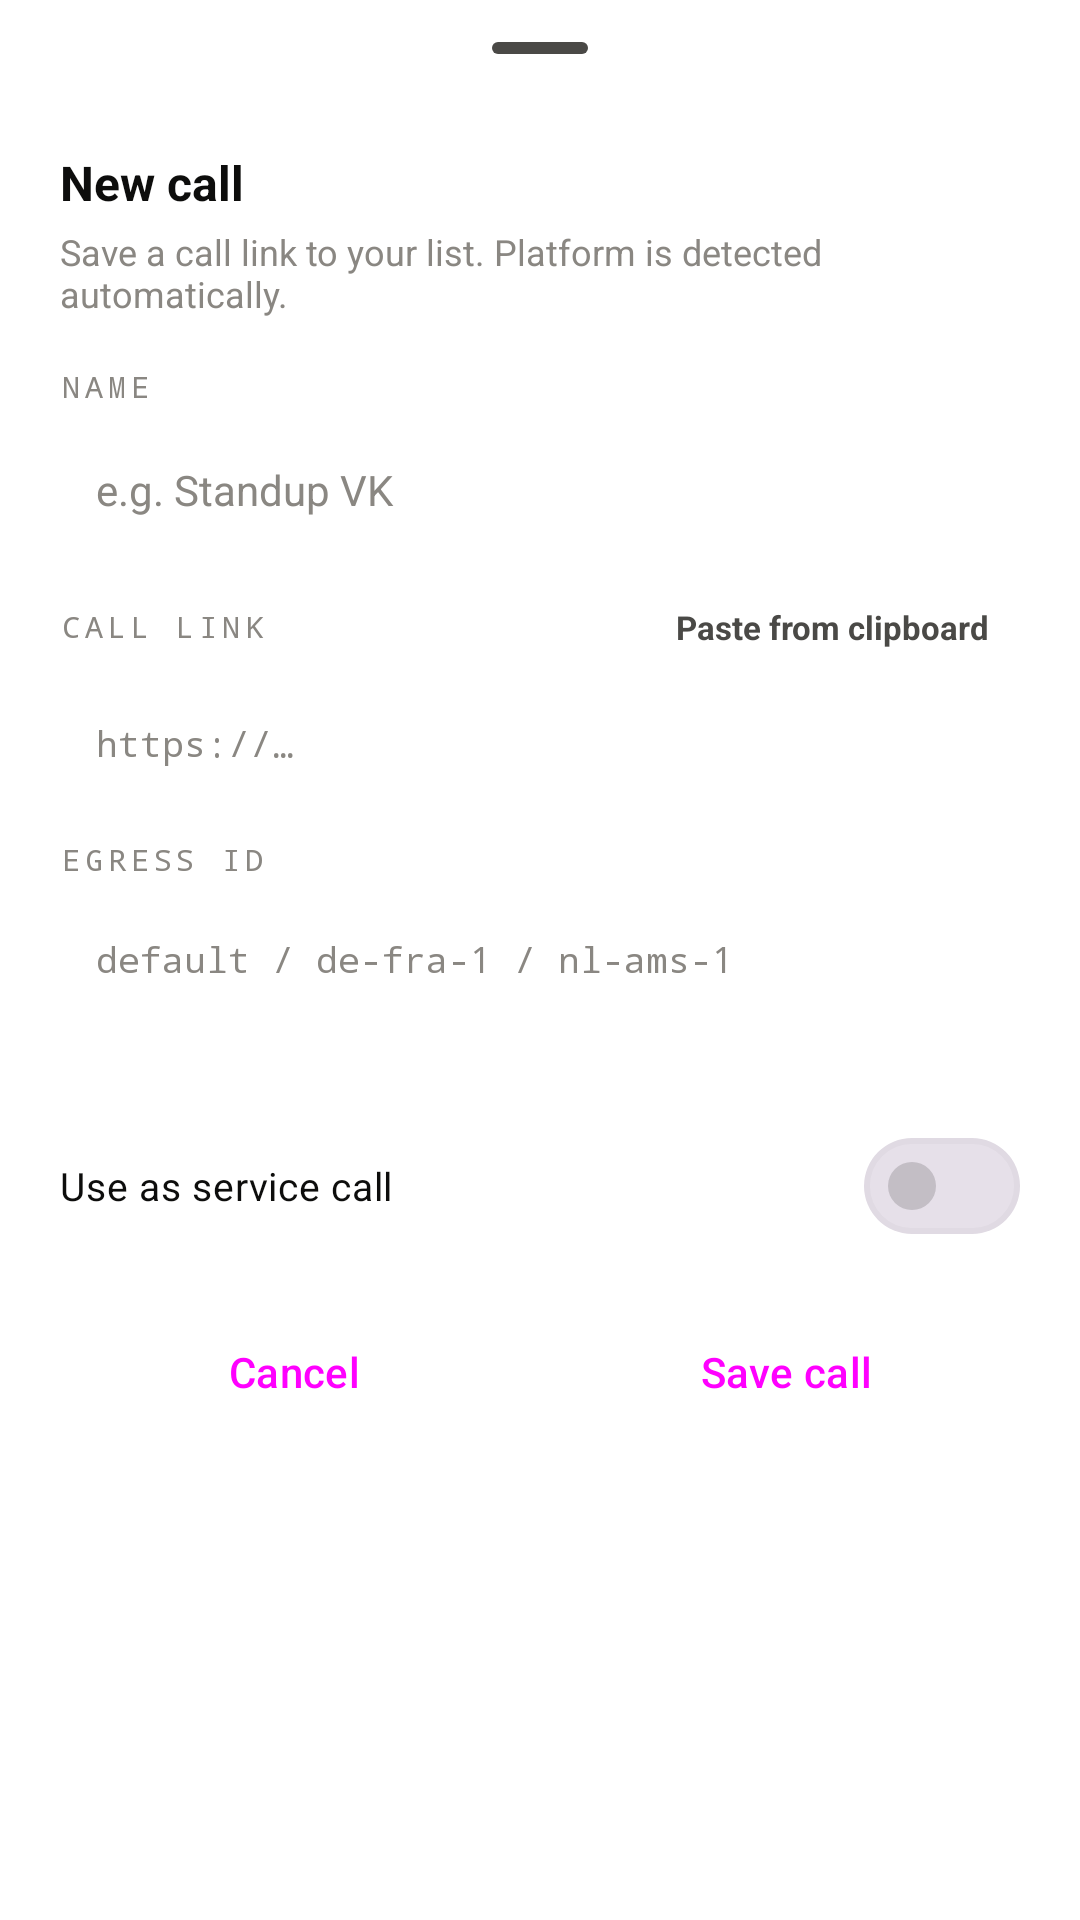

The Android layout XML behind this screen, and the referenced resources:
<!-- AndroidManifest.xml: application theme Theme.VConnect -->
<!-- res/layout/sheet_add_destination.xml -->
<?xml version="1.0" encoding="utf-8"?>
<androidx.core.widget.NestedScrollView xmlns:android="http://schemas.android.com/apk/res/android"
    xmlns:app="http://schemas.android.com/apk/res-auto"
    android:layout_width="match_parent"
    android:layout_height="wrap_content"
    android:clipToPadding="false"
    android:fillViewport="true">

    <LinearLayout
        android:layout_width="match_parent"
        android:layout_height="wrap_content"
        android:orientation="vertical"
        android:paddingHorizontal="20dp"
        android:paddingTop="2dp"
        android:paddingBottom="24dp">

        <com.google.android.material.bottomsheet.BottomSheetDragHandleView
            android:layout_width="wrap_content"
            android:layout_height="wrap_content"
            android:layout_gravity="center_horizontal" />

        <TextView
            android:layout_width="wrap_content"
            android:layout_height="wrap_content"
            android:text="@string/sheet_new_title"
            android:textColor="@color/ink"
            android:textSize="16sp"
            android:textStyle="bold" />

        <TextView
            android:layout_width="match_parent"
            android:layout_height="wrap_content"
            android:layout_marginTop="4dp"
            android:text="@string/sheet_new_sub"
            android:textColor="@color/ink_3"
            android:textSize="12sp" />

        <TextView
            android:layout_width="wrap_content"
            android:layout_height="wrap_content"
            android:layout_marginTop="16dp"
            android:layout_marginBottom="6dp"
            android:fontFamily="monospace"
            android:letterSpacing="0.16"
            android:textAllCaps="true"
            android:text="@string/sheet_field_name"
            android:textColor="@color/ink_3"
            android:textSize="10sp" />

        <EditText
            android:id="@+id/inputName"
            android:layout_width="match_parent"
            android:layout_height="wrap_content"
            android:background="@drawable/bg_input"
            android:hint="@string/sheet_field_name_hint"
            android:inputType="text"
            android:padding="12dp"
            android:textColor="@color/ink"
            android:textColorHint="@color/ink_3"
            android:textSize="14sp" />

        <LinearLayout
            android:layout_width="match_parent"
            android:layout_height="wrap_content"
            android:layout_marginTop="12dp"
            android:layout_marginBottom="6dp"
            android:gravity="center_vertical"
            android:orientation="horizontal">

            <TextView
                android:layout_width="0dp"
                android:layout_height="wrap_content"
                android:layout_weight="1"
                android:fontFamily="monospace"
                android:letterSpacing="0.16"
                android:textAllCaps="true"
                android:text="@string/sheet_field_link"
                android:textColor="@color/ink_3"
                android:textSize="10sp" />

            <LinearLayout
                android:id="@+id/pasteChip"
                android:layout_width="wrap_content"
                android:layout_height="wrap_content"
                android:background="@drawable/bg_paste_chip"
                android:clickable="true"
                android:focusable="true"
                android:gravity="center_vertical"
                android:orientation="horizontal"
                android:paddingStart="8dp"
                android:paddingEnd="10dp"
                android:paddingVertical="5dp">

                <ImageView
                    android:layout_width="13dp"
                    android:layout_height="13dp"
                    android:layout_marginEnd="6dp"
                    android:src="@drawable/ic_paste"
                    app:tint="@color/ink_2" />

                <TextView
                    android:id="@+id/pasteChipLabel"
                    android:layout_width="wrap_content"
                    android:layout_height="wrap_content"
                    android:text="@string/paste_from_clipboard"
                    android:textColor="@color/ink_2"
                    android:textSize="11sp"
                    android:textStyle="bold" />
            </LinearLayout>
        </LinearLayout>

        <EditText
            android:id="@+id/inputLink"
            android:layout_width="match_parent"
            android:layout_height="wrap_content"
            android:background="@drawable/bg_input"
            android:fontFamily="monospace"
            android:hint="@string/sheet_field_link_hint"
            android:inputType="textUri"
            android:padding="12dp"
            android:textColor="@color/ink"
            android:textColorHint="@color/ink_3"
            android:textSize="12sp" />

        <TextView
            android:layout_width="wrap_content"
            android:layout_height="wrap_content"
            android:layout_marginTop="12dp"
            android:layout_marginBottom="6dp"
            android:fontFamily="monospace"
            android:letterSpacing="0.16"
            android:text="@string/sheet_field_egress"
            android:textAllCaps="true"
            android:textColor="@color/ink_3"
            android:textSize="10sp" />

        <AutoCompleteTextView
            android:id="@+id/inputEgressId"
            android:layout_width="match_parent"
            android:layout_height="wrap_content"
            android:background="@drawable/bg_input"
            android:completionThreshold="0"
            android:fontFamily="monospace"
            android:hint="@string/sheet_field_egress_hint"
            android:inputType="text"
            android:padding="12dp"
            android:textColor="@color/ink"
            android:textColorHint="@color/ink_3"
            android:textSize="12sp" />

        <TextView
            android:id="@+id/egressDiscoveryStatus"
            android:layout_width="match_parent"
            android:layout_height="wrap_content"
            android:layout_marginTop="5dp"
            android:textColor="@color/ink_3"
            android:textSize="11sp" />

        <com.google.android.material.materialswitch.MaterialSwitch
            android:id="@+id/inputServiceControl"
            android:layout_width="match_parent"
            android:layout_height="wrap_content"
            android:layout_marginTop="12dp"
            android:text="@string/sheet_service_control"
            android:textColor="@color/ink"
            android:textSize="13sp" />

        <LinearLayout
            android:id="@+id/workPlatformContainer"
            android:layout_width="match_parent"
            android:layout_height="wrap_content"
            android:orientation="vertical"
            android:visibility="gone">

            <TextView
                android:layout_width="wrap_content"
                android:layout_height="wrap_content"
                android:layout_marginTop="10dp"
                android:layout_marginBottom="6dp"
                android:fontFamily="monospace"
                android:letterSpacing="0.16"
                android:text="@string/sheet_work_platform"
                android:textAllCaps="true"
                android:textColor="@color/ink_3"
                android:textSize="10sp" />

            <AutoCompleteTextView
                android:id="@+id/inputWorkPlatform"
                android:layout_width="match_parent"
                android:layout_height="wrap_content"
                android:background="@drawable/bg_input"
                android:completionThreshold="0"
                android:inputType="none"
                android:padding="12dp"
                android:textColor="@color/ink"
                android:textSize="12sp" />
        </LinearLayout>

        <LinearLayout
            android:layout_width="match_parent"
            android:layout_height="wrap_content"
            android:layout_marginTop="14dp"
            android:gravity="end"
            android:orientation="horizontal">

            <Button
                android:id="@+id/buttonCancel"
                style="@style/Widget.Material3.Button.TextButton"
                android:layout_width="0dp"
                android:layout_height="wrap_content"
                android:layout_weight="1"
                android:text="@string/sheet_cancel" />

            <Button
                android:id="@+id/buttonSave"
                style="@style/Widget.Material3.Button"
                android:layout_width="0dp"
                android:layout_height="wrap_content"
                android:layout_marginStart="8dp"
                android:layout_weight="1"
                android:backgroundTint="?attr/colorPrimary"
                android:text="@string/sheet_save" />
        </LinearLayout>
    </LinearLayout>
</androidx.core.widget.NestedScrollView>
<!-- resources referenced by this layout -->
<resources>
  <color name="ink">#FF0D0D0C</color>
  <color name="ink_2">#FF4A4946</color>
  <color name="ink_3">#FF8A8782</color>
  <string name="paste_from_clipboard">Paste from clipboard</string>
  <string name="sheet_cancel">Cancel</string>
  <string name="sheet_field_egress">Egress ID</string>
  <string name="sheet_field_egress_hint">default / de-fra-1 / nl-ams-1</string>
  <string name="sheet_field_link">Call link</string>
  <string name="sheet_field_link_hint">https://…</string>
  <string name="sheet_field_name">Name</string>
  <string name="sheet_field_name_hint">e.g. Standup VK</string>
  <string name="sheet_new_sub">Save a call link to your list. Platform is detected automatically.</string>
  <string name="sheet_new_title">New call</string>
  <string name="sheet_save">Save call</string>
  <string name="sheet_service_control">Use as service call</string>
  <string name="sheet_work_platform">Work call platform</string>
  <style name="Theme.VConnect" parent="Base.Theme.VConnect" />
  <style name="Base.Theme.VConnect" parent="Theme.Material3.DayNight.NoActionBar">
          <item name="colorPrimary">@color/accent_emerald</item>
          <item name="colorOnPrimary">@color/panel_bg</item>
          <item name="colorPrimaryContainer">@color/accent_emerald_soft</item>
          <item name="colorOnPrimaryContainer">@color/accent_emerald</item>
          <item name="colorSecondary">@color/accent_emerald</item>
          <item name="colorOnSecondary">@color/panel_bg</item>
          <item name="colorSecondaryContainer">@color/accent_emerald_soft</item>
          <item name="colorOnSecondaryContainer">@color/accent_emerald</item>
          <item name="colorTertiary">@color/accent_emerald</item>
          <item name="colorOnTertiary">@color/panel_bg</item>
          <item name="colorTertiaryContainer">@color/accent_emerald_soft</item>
          <item name="colorOnTertiaryContainer">@color/accent_emerald</item>
          <item name="android:colorBackground">@color/surface_bg</item>
          <item name="colorSurface">@color/panel_bg</item>
          <item name="colorSurfaceVariant">@color/panel_2</item>
          <item name="colorSurfaceContainer">@color/panel_2</item>
          <item name="colorOnSurface">@color/ink</item>
          <item name="colorOnSurfaceVariant">@color/ink_2</item>
          <item name="colorOutline">@color/hair_strong</item>
          <item name="colorOutlineVariant">@color/hair</item>
          <item name="colorError">@color/error_red</item>
          <item name="bottomSheetDialogTheme">@style/ThemeOverlay.VConnect.BottomSheetDialog</item>
      </style>
  <color name="accent_emerald">#FF0EA58F</color>
  <color name="panel_bg">#FFFFFFFF</color>
  <color name="accent_emerald_soft">#260EA58F</color>
  <color name="surface_bg">#FFFFFFFF</color>
  <color name="panel_2">#FFF9F8F4</color>
  <color name="hair_strong">#290D0D0C</color>
  <color name="hair">#140D0D0C</color>
  <color name="error_red">#FFD32F2F</color>
  <style name="ThemeOverlay.VConnect.BottomSheetDialog" parent="ThemeOverlay.Material3.BottomSheetDialog">
          <item name="bottomSheetStyle">@style/Widget.VConnect.BottomSheet</item>
          <item name="android:windowAnimationStyle">@style/Animation.Design.BottomSheetDialog</item>
          <item name="android:windowSoftInputMode">adjustResize</item>
      </style>
  <style name="Widget.VConnect.BottomSheet" parent="Widget.Material3.BottomSheet.Modal">
          <item name="shapeAppearance">@style/ShapeAppearance.VConnect.BottomSheet</item>
          <item name="backgroundTint">@color/panel_bg</item>
      </style>
  <style name="ShapeAppearance.VConnect.BottomSheet" parent="">
          <item name="cornerFamily">rounded</item>
          <item name="cornerSizeTopLeft">24dp</item>
          <item name="cornerSizeTopRight">24dp</item>
          <item name="cornerSizeBottomLeft">0dp</item>
          <item name="cornerSizeBottomRight">0dp</item>
      </style>
</resources>
